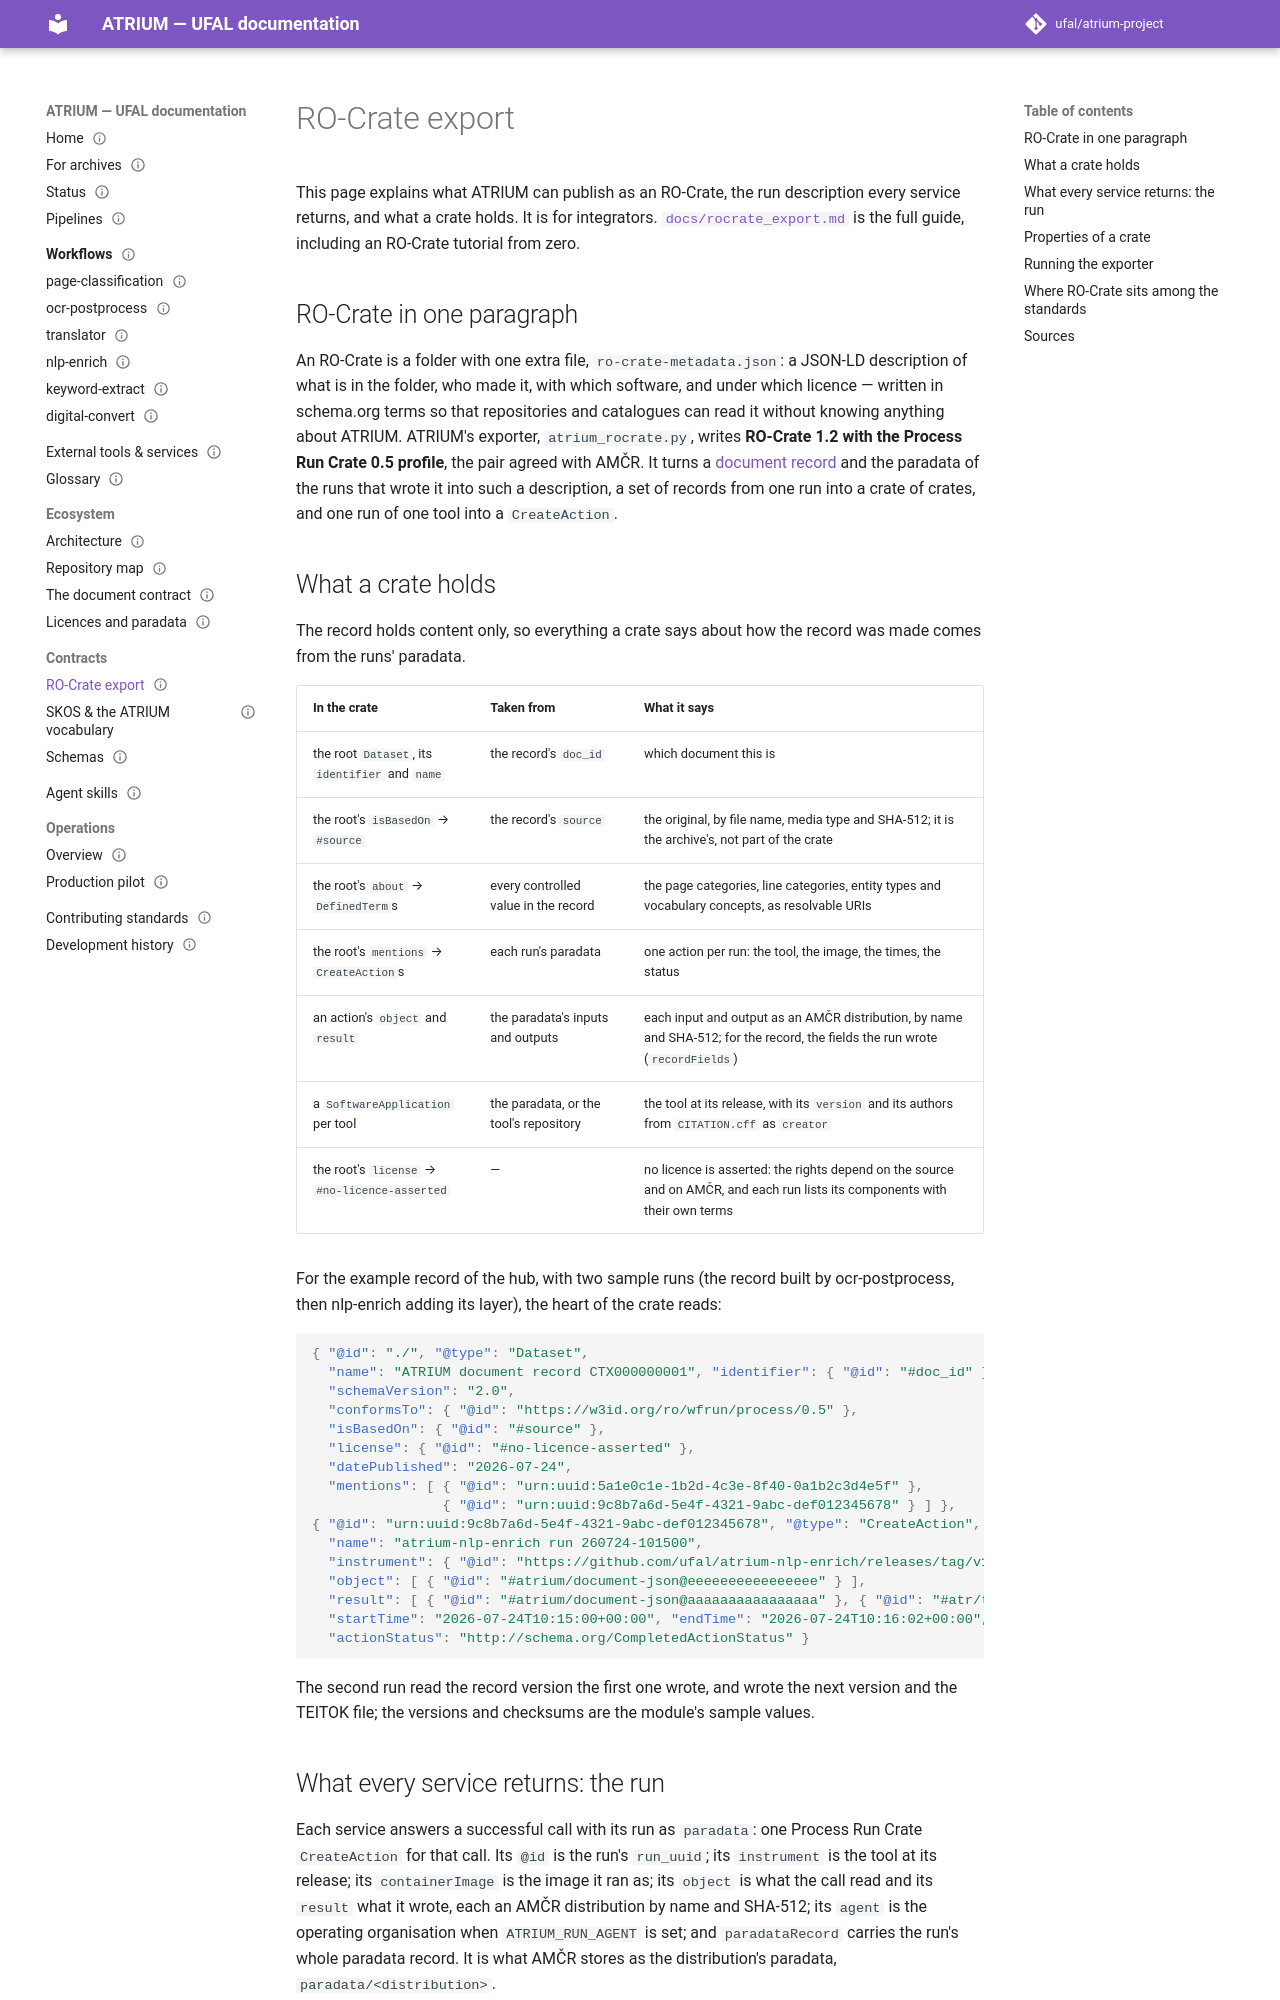

repository: ufal/atrium-project · page: contracts/rocrate/index.html · generator: mkdocs

---
title: RO-Crate export
nav_order: 7
status: published
round: 8
issue: 79
---

# RO-Crate export

This page explains what ATRIUM can publish as an RO-Crate, the run description every service returns,
and what a crate holds. It is for integrators.
[`docs/rocrate_export.md`](https://github.com/ufal/atrium-project/blob/main/docs/rocrate_export.md) is the
full guide, including an RO-Crate tutorial from zero.

## RO-Crate in one paragraph

An RO-Crate is a folder with one extra file, `ro-crate-metadata.json`: a JSON-LD description of what is in
the folder, who made it, with which software, and under which licence — written in schema.org terms so
that repositories and catalogues can read it without knowing anything about ATRIUM. ATRIUM's exporter,
`atrium_rocrate.py`, writes **RO-Crate 1.2 with the Process Run Crate 0.5 profile**, the pair agreed with
AMČR. It turns a [document record](../ecosystem/document-contract.md) and the paradata of the runs that
wrote it into such a description, a set of records from one run into a crate of crates, and one run of one
tool into a `CreateAction`.

## What a crate holds

The record holds content only, so everything a crate says about how the record was made comes from the
runs' paradata.

| In the crate                                    | Taken from                             | What it says                                                                                                                  |
|-------------------------------------------------|----------------------------------------|-------------------------------------------------------------------------------------------------------------------------------|
| the root `Dataset`, its `identifier` and `name` | the record's `doc_id`                  | which document this is                                                                                                        |
| the root's `isBasedOn` → `#source`              | the record's `source`                  | the original, by file name, media type and SHA-512; it is the archive's, not part of the crate                                |
| the root's `about` → `DefinedTerm`s             | every controlled value in the record   | the page categories, line categories, entity types and vocabulary concepts, as resolvable URIs                                |
| the root's `mentions` → `CreateAction`s         | each run's paradata                    | one action per run: the tool, the image, the times, the status                                                                |
| an action's `object` and `result`               | the paradata's inputs and outputs      | each input and output as an AMČR distribution, by name and SHA-512; for the record, the fields the run wrote (`recordFields`) |
| a `SoftwareApplication` per tool                | the paradata, or the tool's repository | the tool at its release, with its `version` and its authors from `CITATION.cff` as `creator`                                  |
| the root's `license` → `#no-licence-asserted`   | —                                      | no licence is asserted: the rights depend on the source and on AMČR, and each run lists its components with their own terms   |

For the example record of the hub, with two sample runs (the record built by ocr-postprocess, then
nlp-enrich adding its layer), the heart of the crate reads:

```json
{ "@id": "./", "@type": "Dataset",
  "name": "ATRIUM document record CTX000000001", "identifier": { "@id": "#doc_id" },
  "schemaVersion": "2.0",
  "conformsTo": { "@id": "https://w3id.org/ro/wfrun/process/0.5" },
  "isBasedOn": { "@id": "#source" },
  "license": { "@id": "#no-licence-asserted" },
  "datePublished": "2026-07-24",
  "mentions": [ { "@id": "urn:uuid:5a1e0c1e-1b2d-4c3e-8f40-0a1b2c3d4e5f" },
                { "@id": "urn:uuid:9c8b7a6d-5e4f-4321-9abc-def012345678" } ] },
{ "@id": "urn:uuid:9c8b7a6d-5e4f-4321-9abc-def012345678", "@type": "CreateAction",
  "name": "atrium-nlp-enrich run 260724-101500",
  "instrument": { "@id": "https://github.com/ufal/atrium-nlp-enrich/releases/tag/v1.4.0" },
  "object": [ { "@id": "#atrium/document-json@eeeeeeeeeeeeeeee" } ],
  "result": [ { "@id": "#atrium/document-json@aaaaaaaaaaaaaaaa" }, { "@id": "#atr/teitok-xml@ffffffffffffffff" } ],
  "startTime": "2026-07-24T10:15:00+00:00", "endTime": "2026-07-24T10:16:02+00:00",
  "actionStatus": "http://schema.org/CompletedActionStatus" }
```

The second run read the record version the first one wrote, and wrote the next version and the TEITOK
file; the versions and checksums are the module's sample values.
